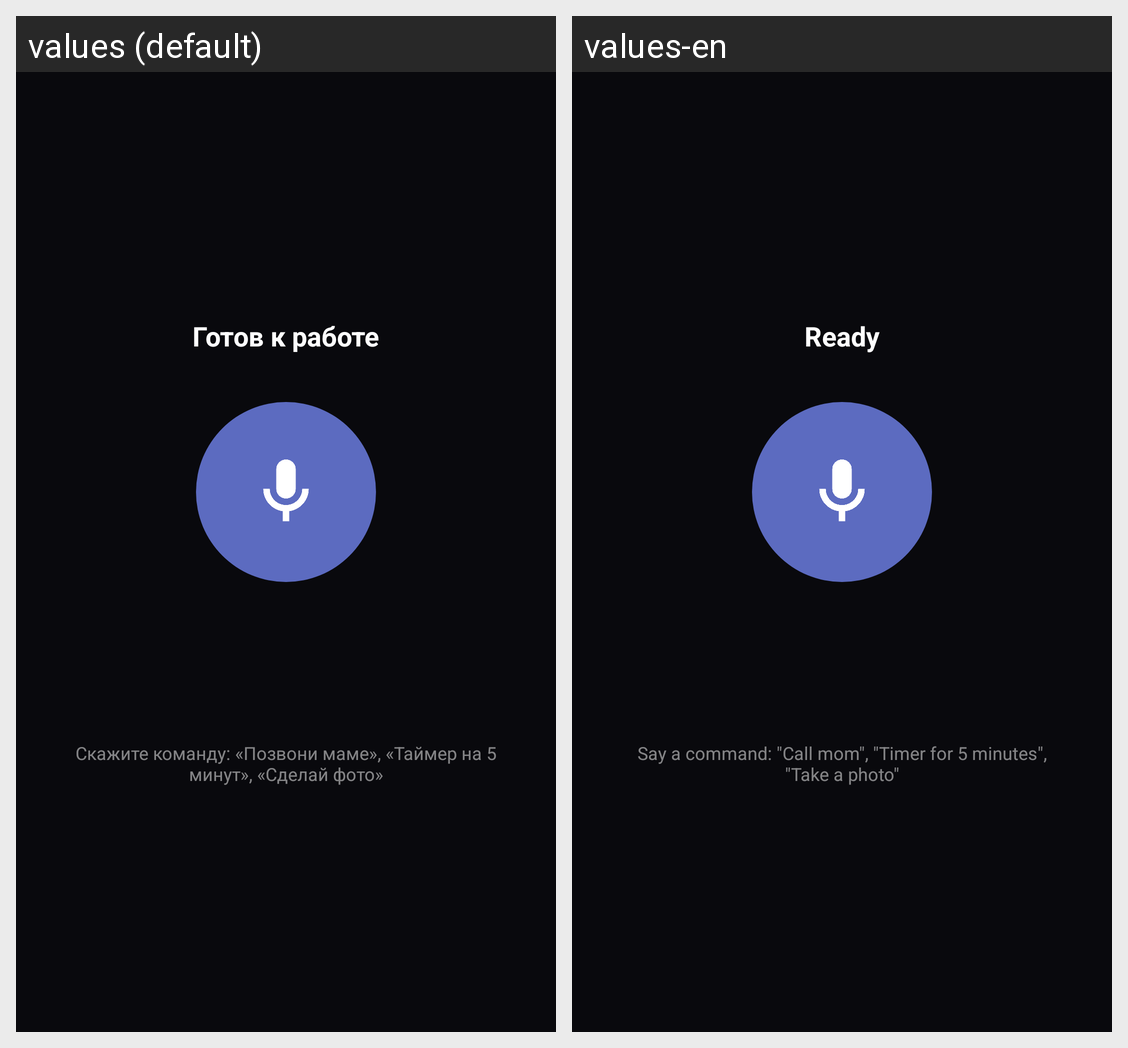

Here is an Android app screen in its default locale and in the app's own translations. Write out the translated-string differences for the strings that appear on this screen.
Android screen res/layout/activity_assistant.xml rendered under 2 locales, left to right: values (default), values-en. Device: Nexus 5 (rendered at 1080×1920; each locale shown at half size, 540×960, under a caption strip naming it); theme Theme.VoiceHelp.Assistant.
Strings drawn on this screen, with the default value and each locale's value (text and hints the layout hard-codes, and strings that could not be matched under every locale, appear in the picture but are not listed):

assistant_status_idle
  values: Готов к работе
  values-en: Ready

assistant_hint
  values: Скажите команду: «Позвони маме», «Таймер на 5 минут», «Сделай фото»
  values-en: Say a command: "Call mom", "Timer for 5 minutes", "Take a photo"
